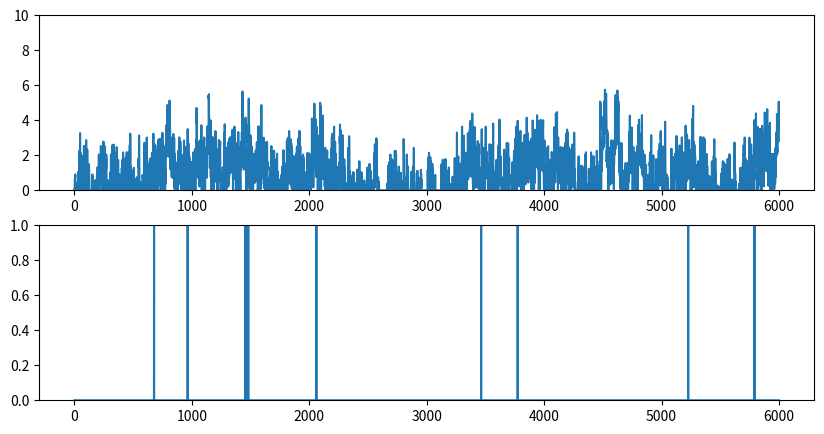
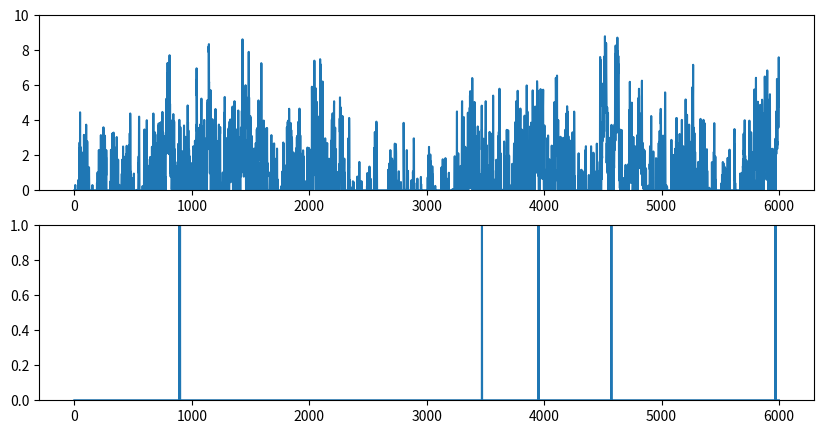

These charts were generated, in order, by the following Python code:
import numpy as np
from scipy import signal as ss
from scipy.stats import zscore
import matplotlib.pyplot as plt

def make_noise(num_traces=10, num_samples=1000, scale=2):
    np.random.seed(1)
    
    num_samples = num_samples+2000
    # Normalised Frequencies
    # fv = np.linspace(0, 1, 40)
    # Amplitudes Of '1/f'                                
    # a = 1/(1+2*fv)                
    # Filter Numerator Coefficients              
    # b = ss.firls(43, fv, a)                                   

    B = [0.049922035, -0.095993537, 0.050612699, -0.004408786]
    A = [1, -2.494956002,   2.017265875,  -0.522189400]

    invfn = np.zeros((num_traces,num_samples))

    for i in np.arange(0,num_traces):
        # Create White Noise
        wn = np.random.normal(loc=1, scale=scale, size=num_samples)  # scale=0.5
        # Create '1/f' Noise
        invfn[i,:] = zscore(ss.lfilter(B, A, wn))                          

    return invfn[:,2000:]

for scale in [0.5,5]:
    sample_list = make_noise(num_traces=10, num_samples=6000, scale=scale)

    sample = sample_list[2]
    print(np.mean(sample))
    # plt.figure()
    # plt.plot(sample)

    sample[sample<0] = 0
    sample = sample/np.mean(sample)

    spk_rnd = np.random.default_rng(42)
    FREQ_EXC = 1
    
    counts = spk_rnd.poisson(FREQ_EXC/1000 * sample)
    print(np.mean(sample))
    plt.figure(figsize=(10, 5))
    plt.subplot(2,1,1)
    plt.ylim(0, 10)
    plt.plot(sample)
    plt.subplot(2,1,2)
    plt.ylim(0, 1)
    plt.plot(counts)

plt.show()
